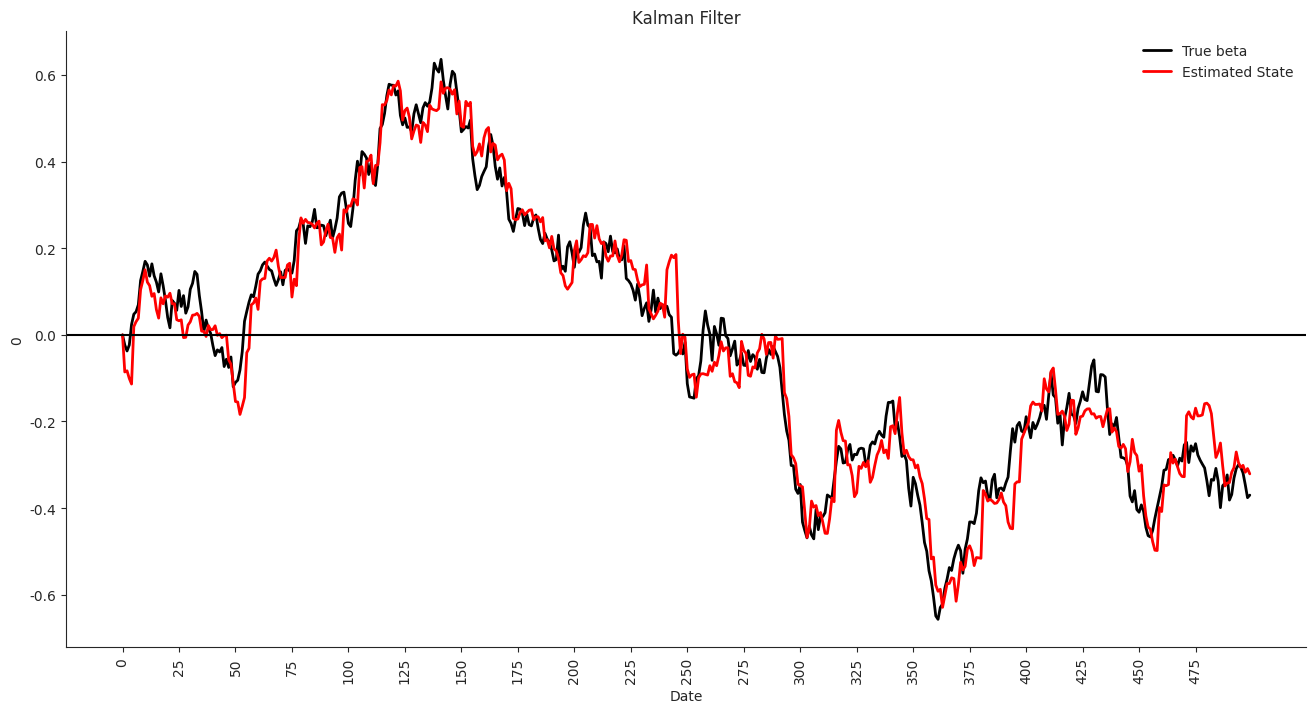

Here is the Python script that generated this plot:
# -*- coding: utf-8 -*-
"""
Created on Wed Jun 22 13:11:46 2022

[redacted]
"""

import matplotlib.pyplot as plt
import numpy as np
import pandas as pd
import seaborn as sns

#np.random.seed(430)

t = 500
R=  0.01
Q = 0.001
F = 1
mu = 0
e1 = (np.random.normal(0,1,500) * np.sqrt(R)).reshape(-1,1)
e2 = (np.random.normal(0,1,500) * np.sqrt(Q)).reshape(-1,1)
beta = np.zeros((t,1))
y = np.zeros((t,1))
x = np.random.normal(0,1,500).reshape(-1,1)
for i in range(1,t):
    beta[i:i+1,:] = beta[i-1:i,:] + e2[i:i+1,:]
    y[i:i+1,:] = x[i:i+1,:] * beta[i:i+1,:] + e1[i:i+1,:]
    
df = pd.DataFrame(np.concatenate([y,x],axis=1))
   
def Kalman_Filter(df,v,p,a=1,plot=False):
       df1 = pd.DataFrame(df.copy())
       names = df1.columns[0]
       y = df1[df1.columns[0]]
       x = df1[df1.columns[1]]
       # Initial parameters
       fcast = []
       fcast_error = []
       kgain = []                   
       p_tt = []
       beta_tt=[]   
       filter_error = []
       n = len(x)
       mu = 0                                           # Mean
       a = a                                            # Prior coefficient of the state equation  (a < 1)
       beta0 = beta11 = 0                                     # Initial x_0=0. This is for part A in this question
       p11 = p00 = 1                                    # Initial variance state model
       v = v                                            # variance state space model- this term adds noise - transitory
       w = p                                            # variance state representation - this is little noise - persistent

       for i in range(0,n):
           beta10 = mu + (a * beta11)                         # 1st step: Estimation "state x_t" equation. Its equal to y_hat
           p10 = (a * p11 * a ) + w                      # 2nd step: variance of the state variable

           yhat = (a**2 * x[i] * beta10)   # changed - beta10                # a^2 * \hat x_t
           eta = y[i] - yhat
           
           feta = (x[i] * p10 * x[i]) + v                               # add variance of the presistent noise, v
           k = (p10 * x[i]) * (1/feta)                           # Kalman Gain in time t: (a^2 * \sigma^2 + \sigma^2_w )/(a^2 * \sigma^2 + \sigma^2_w +\sigma^2_v)
           
           beta11 = (beta10 * a) + (k * eta)         # Filtered state variable - Latent state equation of x
           p11 = p10 - k * x[i] * p10                          # Variance of state variable at time t
           
           fcast.append(yhat)                   # a^2 * \hat x_t
           fcast_error.append( x[i] - ((a**2) * beta10) )  # forecast error: x_t - (a^2 * \hat x_t)
           kgain.append(p10 * (1/feta))                 # Kalman Gain - cumulative
           p_tt.append(p11)                             # Variance of state variable - appended
           beta_tt.append(beta11)                             # Save filters state variable
           filter_error.append(x[i] - beta11)              # Residual / One-step ahead forecast error

       #x = x
       df1[str(df1.columns[0])+'_filtered'] = beta_tt
       df1[str(df1.columns[0])+'_gap'] = x-beta_tt
       #df1[str(df1.columns[0])+'_filtered'] = x_tt
       #df1[str(df1.columns[0])+'_gap'] = x-x_tt
       df1[str(df1.columns[0])+'_variance_state'] = p_tt
       df1[str(df1.columns[0])+'_gain'] = kgain
       #df1[str(df1.columns[0])+'_fcast_h1'] = fcast
       print('the kalman gain is: ', str(kgain[-1]))


       
       if plot == True:
           plt.figure(figsize=(16,8))
           sns.set_style('ticks')
           line, = plt.plot(x.index,beta, lw=2, linestyle='-', color='black', label='True beta')
           line, = plt.plot(x.index,beta_tt, lw=2, linestyle='-', color='red', label='Estimated State')
           
           plt.legend(frameon=False, title='', loc='best') #edgecolor='white'
           plt.axhline(y=0, color='black', linestyle='-')
           sns.despine()
           plt.gca().set(title='Kalman Filter', xlabel = 'Date', ylabel = names)
           plt.xticks(np.arange(0, len(df1), step=round(len(df1)*.05)), rotation=90)
           plt.show() #plot           

       return df1
   
df1 = Kalman_Filter(df=df,v=.01,p=0.001,a=1,plot=True)